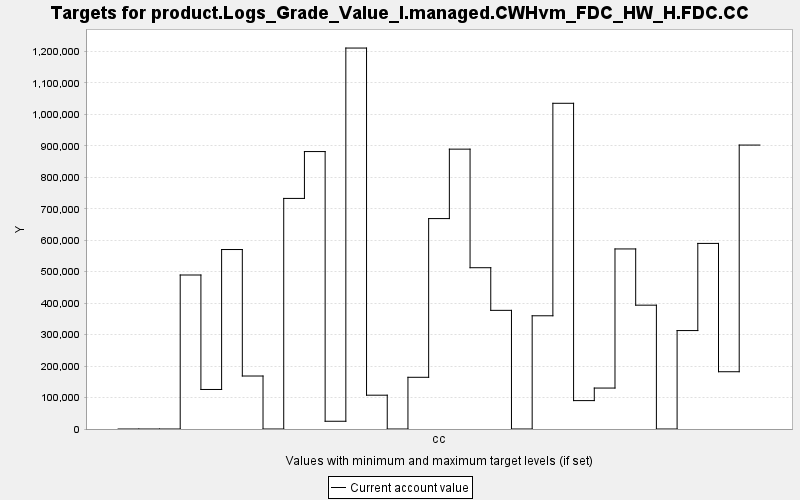

Source data for this figure (header and first rows):
TARGET, PERIOD, YEAR, PERIODWIDTH, MINIMUM, MAXIMUM, MINWEIGHT, MAXWEIGHT, CURRENT, SUMMARY
product.Logs_Grade_Value_I.managed.CWHvm…, 0, 0, 10.0, 0.0, 10000, 1.0, 1.0, 0.0, 0.0
product.Logs_Grade_Value_I.managed.CWHvm…, 1, 10, 10.0, 0.0, 10000, 1.0, 1.0, 0.0, 0.0
product.Logs_Grade_Value_I.managed.CWHvm…, 2, 20, 10.0, 0.0, 10000, 1.0, 1.0, 0.0, 0.0
product.Logs_Grade_Value_I.managed.CWHvm…, 3, 30, 10.0, 0.0, 10000, 1.0, 1.0, 489434, 0.0
product.Logs_Grade_Value_I.managed.CWHvm…, 4, 40, 10.0, 0.0, 10000, 1.0, 1.0, 125615, 0.0
product.Logs_Grade_Value_I.managed.CWHvm…, 5, 50, 10.0, 0.0, 10000, 1.0, 1.0, 570403, 0.0
product.Logs_Grade_Value_I.managed.CWHvm…, 6, 60, 10.0, 0.0, 10000, 1.0, 1.0, 168400, 0.0
product.Logs_Grade_Value_I.managed.CWHvm…, 7, 70, 10.0, 0.0, 10000, 1.0, 1.0, 0.0, 0.0
product.Logs_Grade_Value_I.managed.CWHvm…, 8, 80, 10.0, 0.0, 10000, 1.0, 1.0, 732843, 0.0
product.Logs_Grade_Value_I.managed.CWHvm…, 9, 90, 10.0, 0.0, 10000, 1.0, 1.0, 881750, 0.0
product.Logs_Grade_Value_I.managed.CWHvm…, 10, 100, 10.0, 0.0, 10000, 1.0, 1.0, 24625, 0.0
product.Logs_Grade_Value_I.managed.CWHvm…, 11, 110, 10.0, 0.0, 10000, 1.0, 1.0, 1210739, 0.0
product.Logs_Grade_Value_I.managed.CWHvm…, 12, 120, 10.0, 0.0, 10000, 1.0, 1.0, 107475, 0.0
product.Logs_Grade_Value_I.managed.CWHvm…, 13, 130, 10.0, 0.0, 10000, 1.0, 1.0, 0.0, 0.0
product.Logs_Grade_Value_I.managed.CWHvm…, 14, 140, 10.0, 0.0, 10000, 1.0, 1.0, 164338, 0.0
product.Logs_Grade_Value_I.managed.CWHvm…, 15, 150, 10.0, 0.0, 10000, 1.0, 1.0, 668752, 0.0
product.Logs_Grade_Value_I.managed.CWHvm…, 16, 160, 10.0, 0.0, 10000, 1.0, 1.0, 889444, 0.0
product.Logs_Grade_Value_I.managed.CWHvm…, 17, 170, 10.0, 0.0, 10000, 1.0, 1.0, 512604, 0.0
product.Logs_Grade_Value_I.managed.CWHvm…, 18, 180, 10.0, 0.0, 10000, 1.0, 1.0, 377091, 0.0
product.Logs_Grade_Value_I.managed.CWHvm…, 19, 190, 10.0, 0.0, 10000, 1.0, 1.0, 0.0, 0.0
product.Logs_Grade_Value_I.managed.CWHvm…, 20, 200, 10.0, 0.0, 10000, 1.0, 1.0, 359833, 0.0
product.Logs_Grade_Value_I.managed.CWHvm…, 21, 210, 10.0, 0.0, 10000, 1.0, 1.0, 1035174, 0.0
product.Logs_Grade_Value_I.managed.CWHvm…, 22, 220, 10.0, 0.0, 10000, 1.0, 1.0, 90244, 0.0
product.Logs_Grade_Value_I.managed.CWHvm…, 23, 230, 10.0, 0.0, 10000, 1.0, 1.0, 130137, 0.0
product.Logs_Grade_Value_I.managed.CWHvm…, 24, 240, 10.0, 0.0, 10000, 1.0, 1.0, 572251, 0.0
product.Logs_Grade_Value_I.managed.CWHvm…, 25, 250, 10.0, 0.0, 10000, 1.0, 1.0, 393573, 0.0
product.Logs_Grade_Value_I.managed.CWHvm…, 26, 260, 10.0, 0.0, 10000, 1.0, 1.0, 0.0, 0.0
product.Logs_Grade_Value_I.managed.CWHvm…, 27, 270, 10.0, 0.0, 10000, 1.0, 1.0, 312851, 0.0
product.Logs_Grade_Value_I.managed.CWHvm…, 28, 280, 10.0, 0.0, 10000, 1.0, 1.0, 589833, 0.0
product.Logs_Grade_Value_I.managed.CWHvm…, 29, 290, 10.0, 0.0, 10000, 1.0, 1.0, 182006, 0.0
product.Logs_Grade_Value_I.managed.CWHvm…, 30, 300, 10.0, 0.0, 10000, 1.0, 1.0, 902400, 0.0
